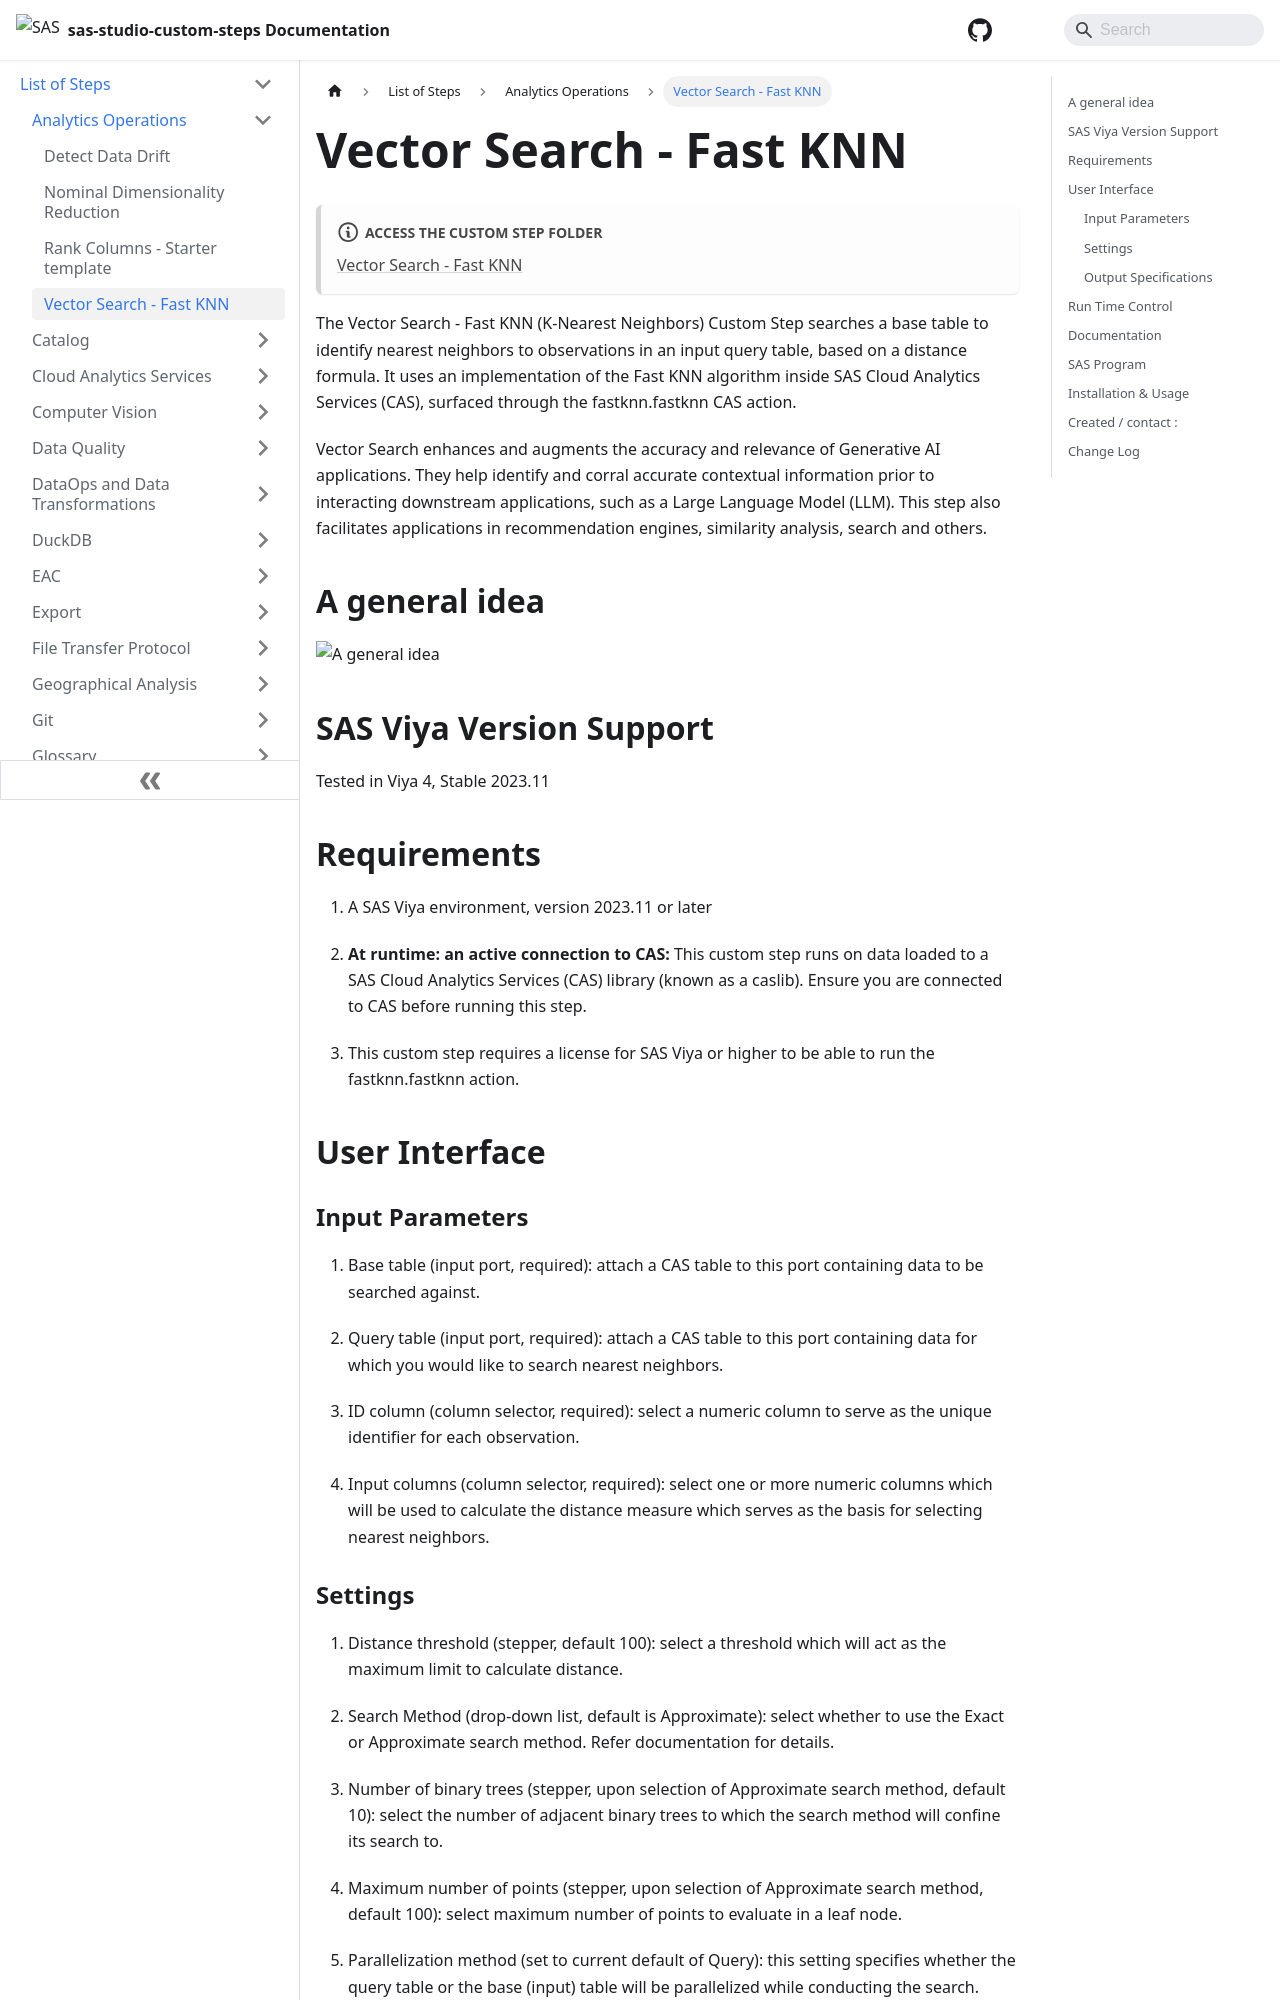

repository: sassoftware/sas-studio-custom-steps · page: List of Steps/Analytics Operations/Vector Search - Fast KNN/index.html · generator: docusaurus

# Vector Search - Fast KNN

:::note[**ACCESS THE CUSTOM STEP FOLDER**]

[Vector Search - Fast KNN](https://github.com/sassoftware/sas-studio-custom-steps/tree/main/Vector%20Search%20-%20Fast%20KNN)

:::


The Vector Search - Fast KNN (K-Nearest Neighbors) Custom Step searches a base table to identify nearest neighbors to observations in an input query table, based on a distance formula. It uses an implementation of the Fast KNN algorithm inside SAS Cloud Analytics Services (CAS), surfaced through the fastknn.fastknn CAS action.

Vector Search enhances and augments the accuracy and relevance of Generative AI applications.  They help identify and corral accurate contextual information prior to interacting downstream applications, such as a Large Language Model (LLM). This step also facilitates  applications in recommendation engines, similarity analysis, search and others.  


## A general idea

![A general idea](/img/Vector%20Search%20-%20Fast%20KNN/img/Vector%20Search%20-%20Fast%20KNN.png)


## SAS Viya Version Support
Tested in Viya 4, Stable 2023.11


## Requirements

1. A SAS Viya environment, version 2023.11 or later

2. **At runtime: an active connection to CAS:** This custom step runs on data loaded to a SAS Cloud Analytics Services (CAS) library (known as a caslib). Ensure you are connected to CAS before running this step. 

3. This custom step requires a license for SAS Viya or higher to be able to run the fastknn.fastknn action.


## User Interface

### Input Parameters

1. Base table (input port, required): attach a CAS table to this port containing data to be searched against.

2. Query table (input port, required): attach a CAS table to this port containing data for which you would like to search nearest neighbors.

3. ID column (column selector, required): select a numeric column to serve as the unique identifier for each observation.

4. Input columns (column selector, required): select one or more numeric columns which will be used to calculate the distance measure which serves as the basis for selecting nearest neighbors.

### Settings

1. Distance threshold (stepper, default 100): select a threshold which will act as the maximum limit to calculate distance.

2. Search Method (drop-down list,  default is Approximate): select whether to use the Exact or Approximate search method.  Refer documentation for details.

3. Number of binary trees (stepper, upon selection of Approximate search method, default 10):  select the number of adjacent binary trees to which the search method will confine its search to.

4. Maximum number of points (stepper, upon selection of Approximate search method, default 100):  select maximum number of points to evaluate in a leaf node.

5. Parallelization method (set to current default of Query):  this setting specifies whether the query table or the base (input) table will be parallelized while conducting the search.
